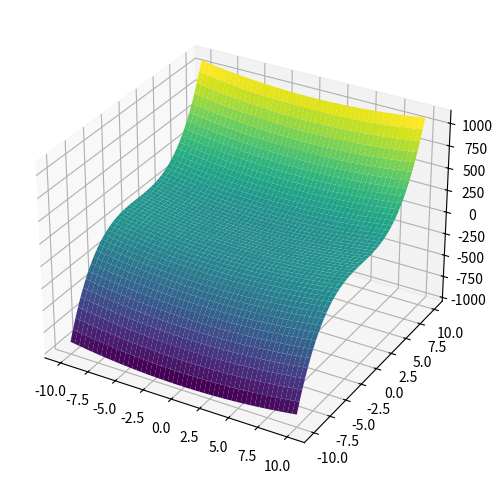

Recreate this plot in Python.
import numpy as np
import matplotlib.pyplot as plt

# Define the range for x and y
x = np.linspace(-10,10,1000)
xv, yv = np.meshgrid(x, x, indexing='ij')

# Compute f(x,y) = x^2 + y^3
zv = xv**2 + yv**3

# Plot the surface
fig = plt.figure(figsize=(6,6))
ax = fig.add_subplot(projection='3d')
ax.plot_surface(xv, yv, zv, cmap="viridis")
plt.show()